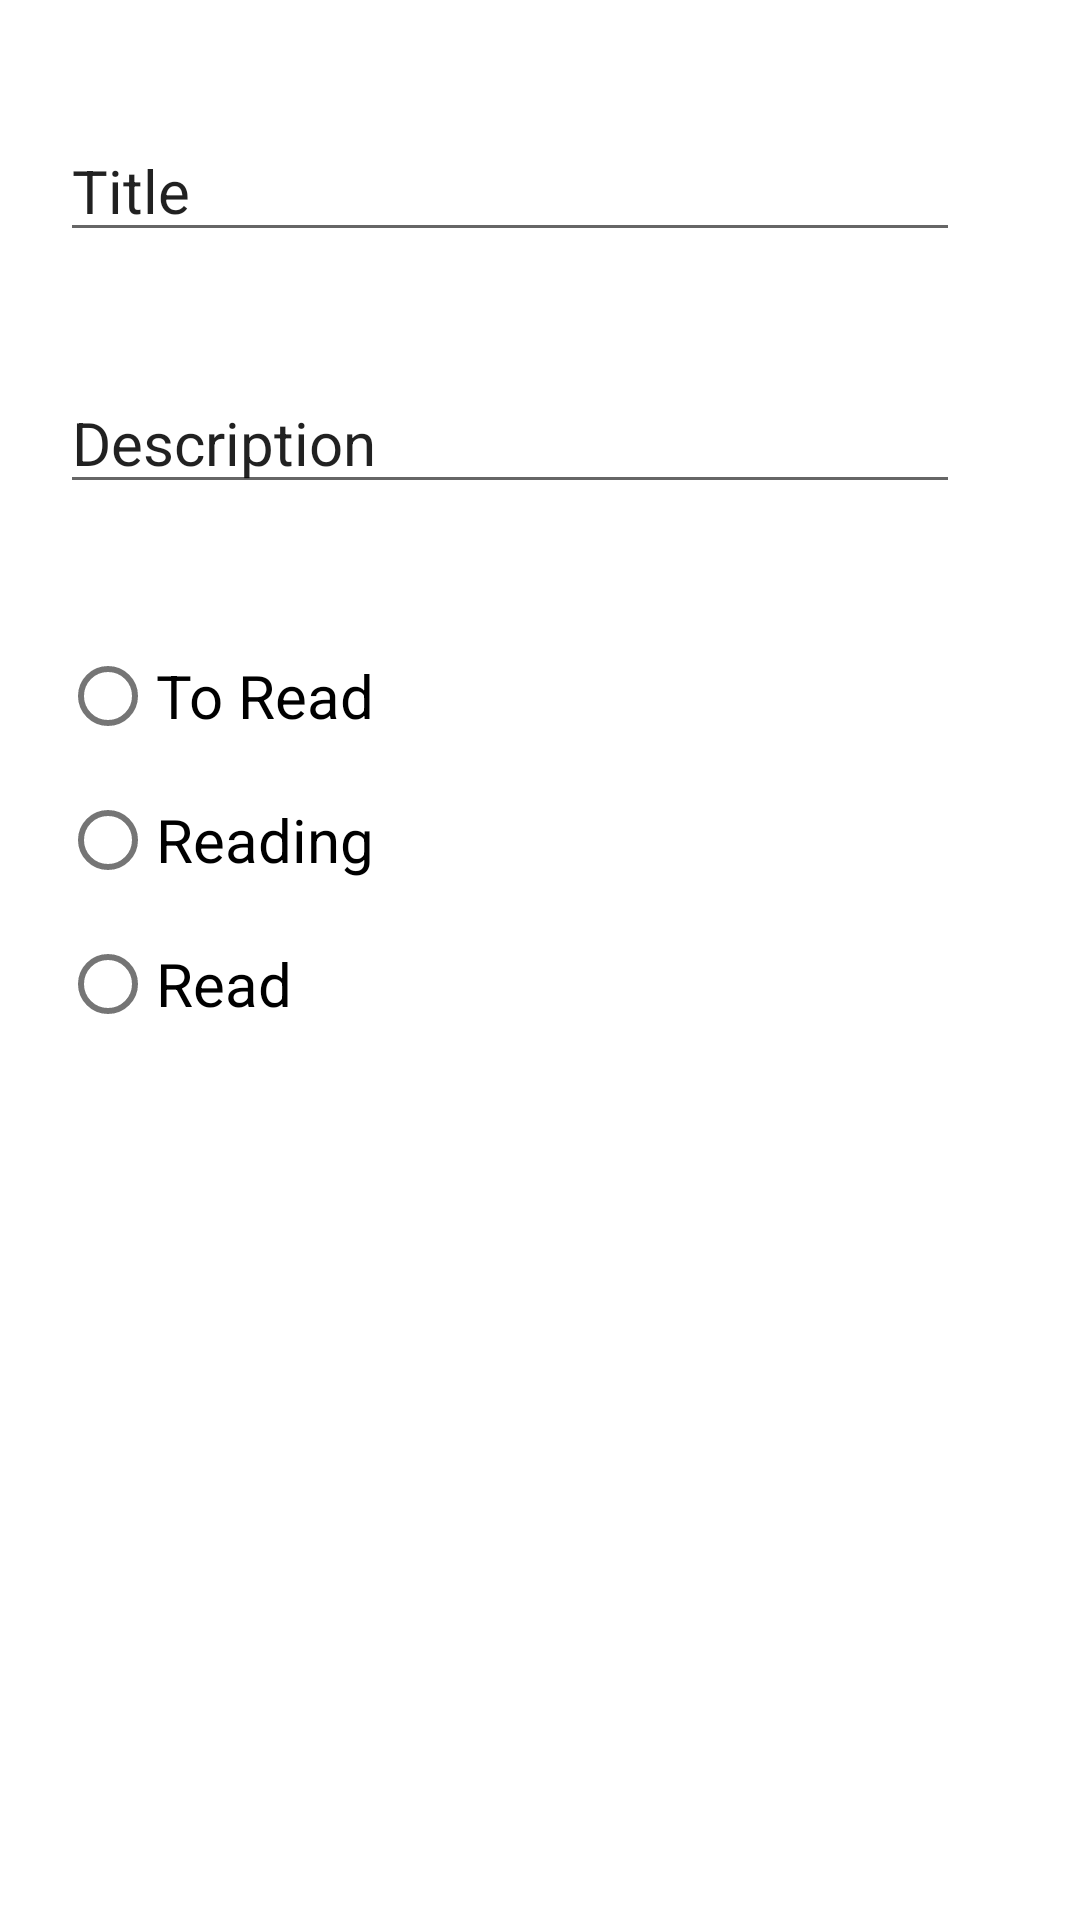

This screen was rendered from an Android layout file. Write that file and the resources it references.
<!-- AndroidManifest.xml: application theme Theme.MinhaBiblioteca -->
<!-- res/layout/dialog_new_book.xml -->
<?xml version="1.0" encoding="utf-8"?>
<androidx.constraintlayout.widget.ConstraintLayout xmlns:android="http://schemas.android.com/apk/res/android"
    xmlns:tools="http://schemas.android.com/tools"
    android:layout_width="match_parent"
    android:layout_height="match_parent"
    xmlns:app="http://schemas.android.com/apk/res-auto">

    <androidx.appcompat.widget.AppCompatEditText
        android:id="@+id/editTextBookTitle"
        android:layout_width="match_parent"
        android:layout_height="wrap_content"
        android:ems="10"
        android:layout_marginTop="40dp"
        android:layout_marginLeft="20dp"
        android:layout_marginRight="40dp"
        android:inputType="textPersonName"
        android:text="Title"
        android:textSize="20sp"
        app:layout_constraintLeft_toLeftOf="parent"
        app:layout_constraintRight_toRightOf="parent"
        app:layout_constraintTop_toTopOf="parent"/>

    <androidx.appcompat.widget.AppCompatEditText
        android:id="@+id/editTextBookDescription"
        android:layout_width="match_parent"
        android:layout_height="wrap_content"
        android:ems="10"
        android:layout_marginTop="40dp"
        android:layout_marginLeft="20dp"
        android:layout_marginRight="40dp"
        android:inputType="textPersonName"
        android:text="Description"
        android:textSize="20sp"
        app:layout_constraintLeft_toLeftOf="parent"
        app:layout_constraintRight_toRightOf="parent"
        app:layout_constraintTop_toBottomOf="@id/editTextBookTitle"/>

    <RadioGroup
        android:layout_width="match_parent"
        android:layout_height="wrap_content"
        android:layout_marginLeft="20dp"
        android:layout_marginTop="40dp"
        app:layout_constraintTop_toBottomOf="@id/editTextBookDescription"
        app:layout_constraintLeft_toLeftOf="parent"
        android:orientation="vertical">

        <RadioButton
            android:id="@+id/radioToRead"
            android:layout_width="wrap_content"
            android:layout_height="wrap_content"
            android:text="To Read"
            android:textSize="20sp"/>

        <RadioButton
            android:id="@+id/radioReading"
            android:layout_width="wrap_content"
            android:layout_height="wrap_content"
            android:text="Reading"
            android:textSize="20sp"/>

        <RadioButton
            android:id="@+id/radioRead"
            android:layout_width="wrap_content"
            android:layout_height="wrap_content"
            android:text="Read"
            android:textSize="20sp"/>
    </RadioGroup>

</androidx.constraintlayout.widget.ConstraintLayout>
<!-- resources referenced by this layout -->
<resources>
  <style name="Theme.MinhaBiblioteca" parent="Theme.MaterialComponents.DayNight.DarkActionBar">
          
          <item name="colorPrimary">@color/purple_500</item>
          <item name="colorPrimaryVariant">@color/purple_700</item>
          <item name="colorOnPrimary">@color/white</item>
          
          <item name="colorSecondary">@color/teal_200</item>
          <item name="colorSecondaryVariant">@color/teal_700</item>
          <item name="colorOnSecondary">@color/black</item>
          
          <item name="android:statusBarColor" tools:targetApi="l">?attr/colorPrimaryVariant</item>
          
      </style>
  <!-- not gathered from this repository: default colours our renderer supplied (Android Studio template values) -->
  <color name="purple_500">#FF6200EE</color>
  <color name="purple_700">#FF3700B3</color>
  <color name="teal_200">#FF03DAC5</color>
  <color name="teal_700">#FF018786</color>
  <color name="black">#FF000000</color>
  <color name="white">#FFFFFFFF</color>
</resources>
